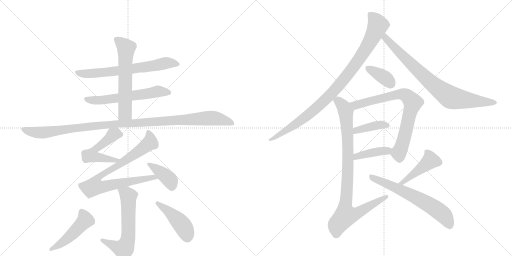
t = 0.00 s
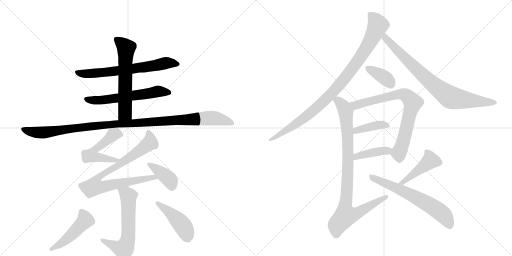
t = 2.88 s
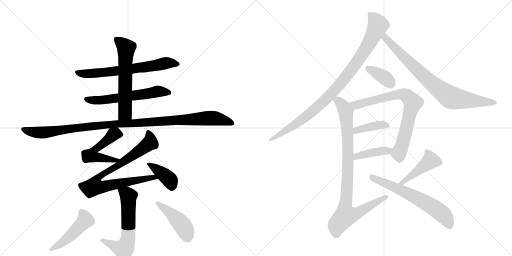
t = 5.76 s
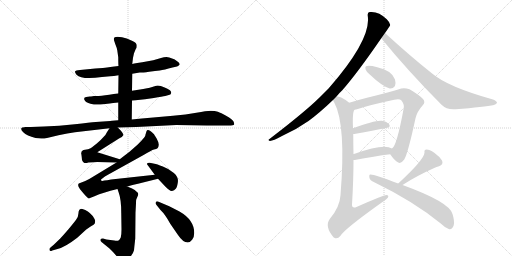
t = 8.64 s
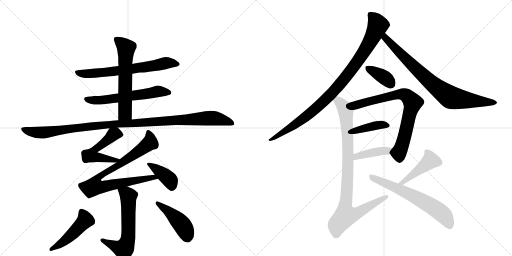
t = 11.53 s
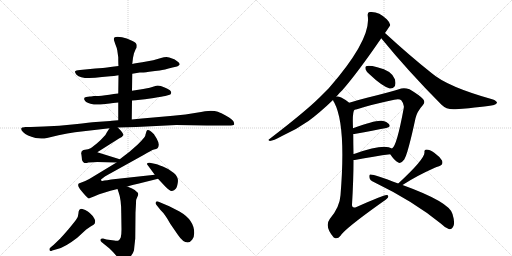
t = 14.41 s

The animated SVG that drew these frames (rendered in a browser with its animation timeline set to each time). Animation: 19 CSS @keyframes rules; one cycle of 14.41 s.

<svg version="1.1" viewBox="0 0 2048 1024" xmlns="http://www.w3.org/2000/svg">
  <g stroke="lightgray" stroke-dasharray="1,1" stroke-width="1" transform="scale(4, 4)">
    <line x1="0" y1="0" x2="256" y2="256"></line>
    <line x1="256" y1="0" x2="0" y2="256"></line>
    <line x1="128" y1="0" x2="128" y2="256"></line>
    <line x1="0" y1="128" x2="256" y2="128"></line>
    <line x1="256" y1="0" x2="512" y2="256"></line>
    <line x1="512" y1="0" x2="256" y2="256"></line>
    <line x1="384" y1="0" x2="384" y2="256"></line>
    <line x1="256" y1="128" x2="512" y2="128"></line>
  </g>
<g transform="scale(1, -1) translate(0, -850)">
   <style type="text/css">
    @keyframes keyframes0 {
      from {
       stroke: black;
       stroke-dashoffset: 662;
       stroke-width: 128;
       }
       68% {
       animation-timing-function: step-end;
       stroke: black;
       stroke-dashoffset: 0;
       stroke-width: 128;
       }
       to {
       stroke: black;
       stroke-width: 1024;
       }
       }
       #make-me-a-hanzi-animation-0 {
         animation: keyframes0 0.788737s both;
         animation-delay: 0.000000s;
         animation-timing-function: linear;
       }
    @keyframes keyframes1 {
      from {
       stroke: black;
       stroke-dashoffset: 586;
       stroke-width: 128;
       }
       66% {
       animation-timing-function: step-end;
       stroke: black;
       stroke-dashoffset: 0;
       stroke-width: 128;
       }
       to {
       stroke: black;
       stroke-width: 1024;
       }
       }
       #make-me-a-hanzi-animation-1 {
         animation: keyframes1 0.726888s both;
         animation-delay: 0.788737s;
         animation-timing-function: linear;
       }
    @keyframes keyframes2 {
      from {
       stroke: black;
       stroke-dashoffset: 598;
       stroke-width: 128;
       }
       66% {
       animation-timing-function: step-end;
       stroke: black;
       stroke-dashoffset: 0;
       stroke-width: 128;
       }
       to {
       stroke: black;
       stroke-width: 1024;
       }
       }
       #make-me-a-hanzi-animation-2 {
         animation: keyframes2 0.736654s both;
         animation-delay: 1.515625s;
         animation-timing-function: linear;
       }
    @keyframes keyframes3 {
      from {
       stroke: black;
       stroke-dashoffset: 1097;
       stroke-width: 128;
       }
       78% {
       animation-timing-function: step-end;
       stroke: black;
       stroke-dashoffset: 0;
       stroke-width: 128;
       }
       to {
       stroke: black;
       stroke-width: 1024;
       }
       }
       #make-me-a-hanzi-animation-3 {
         animation: keyframes3 1.142741s both;
         animation-delay: 2.252279s;
         animation-timing-function: linear;
       }
    @keyframes keyframes4 {
      from {
       stroke: black;
       stroke-dashoffset: 521;
       stroke-width: 128;
       }
       63% {
       animation-timing-function: step-end;
       stroke: black;
       stroke-dashoffset: 0;
       stroke-width: 128;
       }
       to {
       stroke: black;
       stroke-width: 1024;
       }
       }
       #make-me-a-hanzi-animation-4 {
         animation: keyframes4 0.673991s both;
         animation-delay: 3.395020s;
         animation-timing-function: linear;
       }
    @keyframes keyframes5 {
      from {
       stroke: black;
       stroke-dashoffset: 834;
       stroke-width: 128;
       }
       73% {
       animation-timing-function: step-end;
       stroke: black;
       stroke-dashoffset: 0;
       stroke-width: 128;
       }
       to {
       stroke: black;
       stroke-width: 1024;
       }
       }
       #make-me-a-hanzi-animation-5 {
         animation: keyframes5 0.928711s both;
         animation-delay: 4.069010s;
         animation-timing-function: linear;
       }
    @keyframes keyframes6 {
      from {
       stroke: black;
       stroke-dashoffset: 390;
       stroke-width: 128;
       }
       56% {
       animation-timing-function: step-end;
       stroke: black;
       stroke-dashoffset: 0;
       stroke-width: 128;
       }
       to {
       stroke: black;
       stroke-width: 1024;
       }
       }
       #make-me-a-hanzi-animation-6 {
         animation: keyframes6 0.567383s both;
         animation-delay: 4.997721s;
         animation-timing-function: linear;
       }
    @keyframes keyframes7 {
      from {
       stroke: black;
       stroke-dashoffset: 606;
       stroke-width: 128;
       }
       66% {
       animation-timing-function: step-end;
       stroke: black;
       stroke-dashoffset: 0;
       stroke-width: 128;
       }
       to {
       stroke: black;
       stroke-width: 1024;
       }
       }
       #make-me-a-hanzi-animation-7 {
         animation: keyframes7 0.743164s both;
         animation-delay: 5.565104s;
         animation-timing-function: linear;
       }
    @keyframes keyframes8 {
      from {
       stroke: black;
       stroke-dashoffset: 476;
       stroke-width: 128;
       }
       61% {
       animation-timing-function: step-end;
       stroke: black;
       stroke-dashoffset: 0;
       stroke-width: 128;
       }
       to {
       stroke: black;
       stroke-width: 1024;
       }
       }
       #make-me-a-hanzi-animation-8 {
         animation: keyframes8 0.637370s both;
         animation-delay: 6.308268s;
         animation-timing-function: linear;
       }
    @keyframes keyframes9 {
      from {
       stroke: black;
       stroke-dashoffset: 445;
       stroke-width: 128;
       }
       59% {
       animation-timing-function: step-end;
       stroke: black;
       stroke-dashoffset: 0;
       stroke-width: 128;
       }
       to {
       stroke: black;
       stroke-width: 1024;
       }
       }
       #make-me-a-hanzi-animation-9 {
         animation: keyframes9 0.612142s both;
         animation-delay: 6.945638s;
         animation-timing-function: linear;
       }
    @keyframes keyframes10 {
      from {
       stroke: black;
       stroke-dashoffset: 947;
       stroke-width: 128;
       }
       76% {
       animation-timing-function: step-end;
       stroke: black;
       stroke-dashoffset: 0;
       stroke-width: 128;
       }
       to {
       stroke: black;
       stroke-width: 1024;
       }
       }
       #make-me-a-hanzi-animation-10 {
         animation: keyframes10 1.020671s both;
         animation-delay: 7.557780s;
         animation-timing-function: linear;
       }
    @keyframes keyframes11 {
      from {
       stroke: black;
       stroke-dashoffset: 797;
       stroke-width: 128;
       }
       72% {
       animation-timing-function: step-end;
       stroke: black;
       stroke-dashoffset: 0;
       stroke-width: 128;
       }
       to {
       stroke: black;
       stroke-width: 1024;
       }
       }
       #make-me-a-hanzi-animation-11 {
         animation: keyframes11 0.898600s both;
         animation-delay: 8.578451s;
         animation-timing-function: linear;
       }
    @keyframes keyframes12 {
      from {
       stroke: black;
       stroke-dashoffset: 370;
       stroke-width: 128;
       }
       55% {
       animation-timing-function: step-end;
       stroke: black;
       stroke-dashoffset: 0;
       stroke-width: 128;
       }
       to {
       stroke: black;
       stroke-width: 1024;
       }
       }
       #make-me-a-hanzi-animation-12 {
         animation: keyframes12 0.551107s both;
         animation-delay: 9.477051s;
         animation-timing-function: linear;
       }
    @keyframes keyframes13 {
      from {
       stroke: black;
       stroke-dashoffset: 753;
       stroke-width: 128;
       }
       71% {
       animation-timing-function: step-end;
       stroke: black;
       stroke-dashoffset: 0;
       stroke-width: 128;
       }
       to {
       stroke: black;
       stroke-width: 1024;
       }
       }
       #make-me-a-hanzi-animation-13 {
         animation: keyframes13 0.862793s both;
         animation-delay: 10.028158s;
         animation-timing-function: linear;
       }
    @keyframes keyframes14 {
      from {
       stroke: black;
       stroke-dashoffset: 394;
       stroke-width: 128;
       }
       56% {
       animation-timing-function: step-end;
       stroke: black;
       stroke-dashoffset: 0;
       stroke-width: 128;
       }
       to {
       stroke: black;
       stroke-width: 1024;
       }
       }
       #make-me-a-hanzi-animation-14 {
         animation: keyframes14 0.570638s both;
         animation-delay: 10.890951s;
         animation-timing-function: linear;
       }
    @keyframes keyframes15 {
      from {
       stroke: black;
       stroke-dashoffset: 406;
       stroke-width: 128;
       }
       57% {
       animation-timing-function: step-end;
       stroke: black;
       stroke-dashoffset: 0;
       stroke-width: 128;
       }
       to {
       stroke: black;
       stroke-width: 1024;
       }
       }
       #make-me-a-hanzi-animation-15 {
         animation: keyframes15 0.580404s both;
         animation-delay: 11.461589s;
         animation-timing-function: linear;
       }
    @keyframes keyframes16 {
      from {
       stroke: black;
       stroke-dashoffset: 918;
       stroke-width: 128;
       }
       75% {
       animation-timing-function: step-end;
       stroke: black;
       stroke-dashoffset: 0;
       stroke-width: 128;
       }
       to {
       stroke: black;
       stroke-width: 1024;
       }
       }
       #make-me-a-hanzi-animation-16 {
         animation: keyframes16 0.997070s both;
         animation-delay: 12.041992s;
         animation-timing-function: linear;
       }
    @keyframes keyframes17 {
      from {
       stroke: black;
       stroke-dashoffset: 432;
       stroke-width: 128;
       }
       58% {
       animation-timing-function: step-end;
       stroke: black;
       stroke-dashoffset: 0;
       stroke-width: 128;
       }
       to {
       stroke: black;
       stroke-width: 1024;
       }
       }
       #make-me-a-hanzi-animation-17 {
         animation: keyframes17 0.601562s both;
         animation-delay: 13.039063s;
         animation-timing-function: linear;
       }
    @keyframes keyframes18 {
      from {
       stroke: black;
       stroke-dashoffset: 633;
       stroke-width: 128;
       }
       67% {
       animation-timing-function: step-end;
       stroke: black;
       stroke-dashoffset: 0;
       stroke-width: 128;
       }
       to {
       stroke: black;
       stroke-width: 1024;
       }
       }
       #make-me-a-hanzi-animation-18 {
         animation: keyframes18 0.765137s both;
         animation-delay: 13.640625s;
         animation-timing-function: linear;
       }
</style>
<path d="M 529 555 L 559 560 Q 571 560 596.5 563.5 Q 622 567 639 568.5 Q 656 570 690 580 L 708 584 Q 711 584 719 592 Q 719 596 714 601 Q 699 613 694 614 L 677 620 L 666 622 Q 656 622 644 618 L 613 609 L 569 601 L 549 598 Q 535 596 529 594 L 474 586 L 449 583 L 428 580 Q 421 579 411 578 L 381 576 L 320 570 Q 302 569 300 564 Q 299 560 306 551 Q 327 530 408 542 L 441 545 Q 454 545 474 549 L 529 555 Z" fill="lightgray"></path> 
<path d="M 528 448 L 542 449 L 580 453 L 615 458 Q 651 464 661 466 L 675 470 Q 683 472 684.5 477.5 Q 686 483 681.5 487.5 Q 677 492 656 501.5 Q 635 511 618.5 505.5 Q 602 500 573 494 L 528 487 L 473 476 L 455 474 Q 417 468 395 466 L 376 466 Q 370 466 364 464 L 359 464 L 345 462 Q 333 460 338 450.5 Q 343 441 362 435.5 Q 381 430 412 433 L 439 436 Q 445 437 453 438 L 473 440 L 528 448 Z" fill="lightgray"></path> 
<path d="M 527 372 L 528 448 L 528 487 L 529 555 L 529 594 L 532 619 L 536 637 L 543 654 Q 544 656 546 658 Q 547 660 547 669 Q 547 678 530 686 L 507 696 Q 488 703 470 703 Q 452 703 456 689 L 461 674 Q 468 657 469 649 L 473 621 Q 473 594 474 586 L 474 549 L 473 476 L 473 440 L 473 369 C 473 339 527 342 527 372 Z" fill="lightgray"></path> 
<path d="M 471 340 L 545 342 L 705 350 L 827 348 L 914 348 Q 935 348 936.5 352 Q 938 356 933.5 365 Q 929 374 906 386.5 Q 883 399 871.5 403 Q 860 407 843 407 Q 826 407 785.5 399 Q 745 391 692 387 L 613 380 Q 565 376 527 372 L 473 369 L 448 367 L 441 366 L 383 362 Q 362 360 299 353 Q 236 346 176 344 L 123 342 L 101 342 Q 99 342 89 340 Q 79 335 93 321 Q 107 307 142 298 L 165 296 Q 172 295 188 298 L 234 309 Q 271 317 300 321 L 438 337 L 471 340 Z" fill="lightgray"></path> 
<path d="M 479 213 L 389 241 L 476 296 Q 490 301 493 309 Q 496 316 471 340 C 452 359 452 359 438 337 L 427 320 Q 425 313 413 301 Q 405 291 386 275 Q 366 259 360 256 Q 354 252 340 251 Q 326 249 326 241 Q 324 238 325 235 Q 326 232 328 210 Q 334 192 353 200 Q 377 202 389 202 L 466 200 C 496 199 508 204 479 213 Z" fill="lightgray"></path> 
<path d="M 509 104 L 530 110 L 552 115 L 632 135 C 661 142 649 154 619 151 L 463 134 Q 422 129 409 126 Q 404 126 404 132 L 421 145 L 576 231 Q 606 249 616 252 Q 626 254 630 257 Q 634 260 635 271 Q 635 281 626 297 Q 616 313 615 314 Q 591 338 586 325 L 583 315 Q 582 313 581 307 Q 579 300 551 272 L 518 243 L 479 213 L 466 200 L 357 134 L 341 126 L 315 116 Q 307 108 326 86 Q 344 64 354 56 L 357 56 L 360 58 L 378 65 Q 398 74 413 78 L 442 87 L 470 94 L 509 104 Z" fill="lightgray"></path> 
<path d="M 632 135 L 662 103 Q 679 85 688 86.5 Q 697 88 703 95 Q 709 102 711.5 122.5 Q 714 143 695.5 158.5 Q 677 174 651.5 184 Q 626 194 618 195 L 599 199 Q 592 200 589 197 Q 587 193 591 189 L 619 151 L 632 135 Z" fill="lightgray"></path> 
<path d="M 470 94 L 475 79 Q 485 53 485 -2 L 486 -68 Q 486 -88 483 -100 Q 478 -109 474 -112 Q 469 -114 457 -112 L 426 -108 L 412 -104 Q 403 -104 402 -108 Q 400 -112 406 -118 L 438 -144 Q 449 -154 467 -175 Q 484 -196 494 -197 Q 503 -198 519 -180 Q 534 -162 536 -151 Q 537 -140 541 -104 L 542 0 L 544 36 Q 544 51 545 52 L 553 71 Q 553 89 509 104 C 481 114 461 122 470 94 Z" fill="lightgray"></path> 
<path d="M 203 -139 Q 196 -143 198 -150 Q 200 -157 209 -152 L 230 -146 Q 260 -139 309 -101 L 345 -68 L 364 -55 Q 377 -48 379 -44 Q 381 -36 380.5 -32 Q 380 -28 371 -14 L 359 -2 Q 353 4 341 10 Q 326 15 323 14.5 Q 320 14 317 10.5 Q 314 7 313.5 -4.5 Q 313 -16 305.5 -26.5 Q 298 -37 273 -68 Q 245 -100 241 -104 L 215 -129 L 203 -139 Z" fill="lightgray"></path> 
<path d="M 642 10 Q 661 -8 681 -45 L 712 -90 Q 732 -120 751 -120 Q 760 -120 768.5 -109 Q 777 -98 777 -82 Q 777 -30 718 4 L 677 25 L 632 44 Q 626 46 623 41 Q 620 36 626 30 L 642 10 Z" fill="lightgray"></path> 
<path d="M 1345 463 Q 1355 476 1370 490 Q 1431 560 1525 697 L 1540 718 Q 1561 748 1561 750 Q 1560 760 1547 773 Q 1514 806 1479 802 Q 1469 801 1471 787 Q 1486 693 1315 497 Q 1296 478 1277 459 Q 1219 402 1078 294 Q 1069 290 1080 286 Q 1093 287 1126 305 Q 1183 330 1234 366 Q 1280 400 1332 450 L 1345 463 Z" fill="lightgray"></path> 
<path d="M 1525 697 Q 1631 567 1765 432 Q 1787 410 1822 413 Q 1939 422 1976 430 Q 1986 434 1988 439 Q 1988 445 1972 452 Q 1789 503 1726 558 Q 1639 627 1540 718 C 1518 738 1506 720 1525 697 Z" fill="lightgray"></path> 
<path d="M 1479 552 Q 1527 506 1559 496 Q 1572 495 1580 506 Q 1584 518 1580 532 Q 1568 568 1509 581 Q 1475 590 1464 585 Q 1460 584 1462 573 Q 1465 563 1479 552 Z" fill="lightgray"></path> 
<path d="M 1561 233 Q 1577 208 1593 200 Q 1603 193 1617 212 Q 1632 237 1662 377 Q 1669 405 1691 429 Q 1703 441 1692 454 Q 1677 470 1638 493 Q 1619 500 1605 496 Q 1586 489 1554 481 Q 1517 471 1468 459 Q 1428 449 1397 439 C 1368 430 1389 404 1418 411 Q 1424 412 1428 413 Q 1482 431 1577 451 Q 1598 455 1605 449 Q 1618 433 1615 418 Q 1587 265 1568 256 C 1556 240 1556 240 1561 233 Z" fill="lightgray"></path> 
<path d="M 1413 314 Q 1417 314 1423 315 Q 1493 328 1545 338 Q 1564 342 1557 352 Q 1548 364 1527 367 Q 1500 370 1412 337 C 1384 327 1383 312 1413 314 Z" fill="lightgray"></path> 
<path d="M 1414 210 Q 1415 210 1419 210 Q 1498 225 1561 233 C 1591 237 1595 242 1568 256 Q 1535 277 1419 235 Q 1416 235 1414 234 C 1385 228 1384 210 1414 210 Z" fill="lightgray"></path> 
<path d="M 1397 439 Q 1381 452 1365 460 Q 1350 466 1345 463 C 1324 467 1324 467 1332 450 Q 1333 446 1337 440 Q 1385 350 1362 69 Q 1359 21 1319 -26 Q 1297 -56 1335 -100 L 1337 -101 Q 1350 -108 1362 -93 Q 1378 -66 1527 40 Q 1546 52 1552 60 Q 1556 70 1546 70 Q 1534 70 1426 22 Q 1408 15 1408 31 Q 1414 128 1414 210 L 1414 234 Q 1413 276 1413 314 L 1412 337 Q 1409 403 1418 411 C 1421 422 1421 422 1397 439 Z" fill="lightgray"></path> 
<path d="M 1610 110 Q 1667 147 1737 178 Q 1746 182 1756 185 Q 1775 192 1768 208 Q 1758 224 1737 239 Q 1718 252 1706 252 Q 1696 252 1698 240 Q 1698 213 1593 116 C 1571 96 1585 94 1610 110 Z" fill="lightgray"></path> 
<path d="M 1593 116 Q 1491 155 1481 152 Q 1475 151 1478 138 Q 1479 129 1497 121 Q 1654 45 1763 -44 Q 1779 -60 1795 -66 Q 1808 -70 1815 -51 Q 1819 -35 1810 -6 Q 1798 42 1610 110 L 1593 116 Z" fill="lightgray"></path> 
      <clipPath id="make-me-a-hanzi-clip-0">
      <path d="M 529 555 L 559 560 Q 571 560 596.5 563.5 Q 622 567 639 568.5 Q 656 570 690 580 L 708 584 Q 711 584 719 592 Q 719 596 714 601 Q 699 613 694 614 L 677 620 L 666 622 Q 656 622 644 618 L 613 609 L 569 601 L 549 598 Q 535 596 529 594 L 474 586 L 449 583 L 428 580 Q 421 579 411 578 L 381 576 L 320 570 Q 302 569 300 564 Q 299 560 306 551 Q 327 530 408 542 L 441 545 Q 454 545 474 549 L 529 555 Z" fill="lightgray"></path>
      </clipPath>
      <path clip-path="url(#make-me-a-hanzi-clip-0)" d="M 307 560 L 395 557 L 667 598 L 710 593 " fill="none" id="make-me-a-hanzi-animation-0" stroke-dasharray="534 1068" stroke-linecap="round"></path>

      <clipPath id="make-me-a-hanzi-clip-1">
      <path d="M 528 448 L 542 449 L 580 453 L 615 458 Q 651 464 661 466 L 675 470 Q 683 472 684.5 477.5 Q 686 483 681.5 487.5 Q 677 492 656 501.5 Q 635 511 618.5 505.5 Q 602 500 573 494 L 528 487 L 473 476 L 455 474 Q 417 468 395 466 L 376 466 Q 370 466 364 464 L 359 464 L 345 462 Q 333 460 338 450.5 Q 343 441 362 435.5 Q 381 430 412 433 L 439 436 Q 445 437 453 438 L 473 440 L 528 448 Z" fill="lightgray"></path>
      </clipPath>
      <path clip-path="url(#make-me-a-hanzi-clip-1)" d="M 348 452 L 403 449 L 634 485 L 675 480 " fill="none" id="make-me-a-hanzi-animation-1" stroke-dasharray="458 916" stroke-linecap="round"></path>

      <clipPath id="make-me-a-hanzi-clip-2">
      <path d="M 527 372 L 528 448 L 528 487 L 529 555 L 529 594 L 532 619 L 536 637 L 543 654 Q 544 656 546 658 Q 547 660 547 669 Q 547 678 530 686 L 507 696 Q 488 703 470 703 Q 452 703 456 689 L 461 674 Q 468 657 469 649 L 473 621 Q 473 594 474 586 L 474 549 L 473 476 L 473 440 L 473 369 C 473 339 527 342 527 372 Z" fill="lightgray"></path>
      </clipPath>
      <path clip-path="url(#make-me-a-hanzi-clip-2)" d="M 466 693 L 505 655 L 500 398 L 479 376 " fill="none" id="make-me-a-hanzi-animation-2" stroke-dasharray="470 940" stroke-linecap="round"></path>

      <clipPath id="make-me-a-hanzi-clip-3">
      <path d="M 471 340 L 545 342 L 705 350 L 827 348 L 914 348 Q 935 348 936.5 352 Q 938 356 933.5 365 Q 929 374 906 386.5 Q 883 399 871.5 403 Q 860 407 843 407 Q 826 407 785.5 399 Q 745 391 692 387 L 613 380 Q 565 376 527 372 L 473 369 L 448 367 L 441 366 L 383 362 Q 362 360 299 353 Q 236 346 176 344 L 123 342 L 101 342 Q 99 342 89 340 Q 79 335 93 321 Q 107 307 142 298 L 165 296 Q 172 295 188 298 L 234 309 Q 271 317 300 321 L 438 337 L 471 340 Z" fill="lightgray"></path>
      </clipPath>
      <path clip-path="url(#make-me-a-hanzi-clip-3)" d="M 96 332 L 140 320 L 178 320 L 420 351 L 839 378 L 889 371 L 930 357 " fill="none" id="make-me-a-hanzi-animation-3" stroke-dasharray="969 1938" stroke-linecap="round"></path>

      <clipPath id="make-me-a-hanzi-clip-4">
      <path d="M 479 213 L 389 241 L 476 296 Q 490 301 493 309 Q 496 316 471 340 C 452 359 452 359 438 337 L 427 320 Q 425 313 413 301 Q 405 291 386 275 Q 366 259 360 256 Q 354 252 340 251 Q 326 249 326 241 Q 324 238 325 235 Q 326 232 328 210 Q 334 192 353 200 Q 377 202 389 202 L 466 200 C 496 199 508 204 479 213 Z" fill="lightgray"></path>
      </clipPath>
      <path clip-path="url(#make-me-a-hanzi-clip-4)" d="M 484 310 L 463 316 L 451 311 L 378 251 L 365 228 L 459 208 L 471 214 " fill="none" id="make-me-a-hanzi-animation-4" stroke-dasharray="393 786" stroke-linecap="round"></path>

      <clipPath id="make-me-a-hanzi-clip-5">
      <path d="M 509 104 L 530 110 L 552 115 L 632 135 C 661 142 649 154 619 151 L 463 134 Q 422 129 409 126 Q 404 126 404 132 L 421 145 L 576 231 Q 606 249 616 252 Q 626 254 630 257 Q 634 260 635 271 Q 635 281 626 297 Q 616 313 615 314 Q 591 338 586 325 L 583 315 Q 582 313 581 307 Q 579 300 551 272 L 518 243 L 479 213 L 466 200 L 357 134 L 341 126 L 315 116 Q 307 108 326 86 Q 344 64 354 56 L 357 56 L 360 58 L 378 65 Q 398 74 413 78 L 442 87 L 470 94 L 509 104 Z" fill="lightgray"></path>
      </clipPath>
      <path clip-path="url(#make-me-a-hanzi-clip-5)" d="M 595 317 L 600 279 L 473 188 L 397 145 L 386 132 L 379 105 L 413 102 L 615 141 L 625 136 " fill="none" id="make-me-a-hanzi-animation-5" stroke-dasharray="706 1412" stroke-linecap="round"></path>

      <clipPath id="make-me-a-hanzi-clip-6">
      <path d="M 632 135 L 662 103 Q 679 85 688 86.5 Q 697 88 703 95 Q 709 102 711.5 122.5 Q 714 143 695.5 158.5 Q 677 174 651.5 184 Q 626 194 618 195 L 599 199 Q 592 200 589 197 Q 587 193 591 189 L 619 151 L 632 135 Z" fill="lightgray"></path>
      </clipPath>
      <path clip-path="url(#make-me-a-hanzi-clip-6)" d="M 595 194 L 672 138 L 681 128 L 687 103 " fill="none" id="make-me-a-hanzi-animation-6" stroke-dasharray="262 524" stroke-linecap="round"></path>

      <clipPath id="make-me-a-hanzi-clip-7">
      <path d="M 470 94 L 475 79 Q 485 53 485 -2 L 486 -68 Q 486 -88 483 -100 Q 478 -109 474 -112 Q 469 -114 457 -112 L 426 -108 L 412 -104 Q 403 -104 402 -108 Q 400 -112 406 -118 L 438 -144 Q 449 -154 467 -175 Q 484 -196 494 -197 Q 503 -198 519 -180 Q 534 -162 536 -151 Q 537 -140 541 -104 L 542 0 L 544 36 Q 544 51 545 52 L 553 71 Q 553 89 509 104 C 481 114 461 122 470 94 Z" fill="lightgray"></path>
      </clipPath>
      <path clip-path="url(#make-me-a-hanzi-clip-7)" d="M 478 88 L 514 66 L 511 -111 L 497 -143 L 488 -146 L 409 -111 " fill="none" id="make-me-a-hanzi-animation-7" stroke-dasharray="478 956" stroke-linecap="round"></path>

      <clipPath id="make-me-a-hanzi-clip-8">
      <path d="M 203 -139 Q 196 -143 198 -150 Q 200 -157 209 -152 L 230 -146 Q 260 -139 309 -101 L 345 -68 L 364 -55 Q 377 -48 379 -44 Q 381 -36 380.5 -32 Q 380 -28 371 -14 L 359 -2 Q 353 4 341 10 Q 326 15 323 14.5 Q 320 14 317 10.5 Q 314 7 313.5 -4.5 Q 313 -16 305.5 -26.5 Q 298 -37 273 -68 Q 245 -100 241 -104 L 215 -129 L 203 -139 Z" fill="lightgray"></path>
      </clipPath>
      <path clip-path="url(#make-me-a-hanzi-clip-8)" d="M 325 5 L 341 -31 L 262 -111 L 204 -146 " fill="none" id="make-me-a-hanzi-animation-8" stroke-dasharray="348 696" stroke-linecap="round"></path>

      <clipPath id="make-me-a-hanzi-clip-9">
      <path d="M 642 10 Q 661 -8 681 -45 L 712 -90 Q 732 -120 751 -120 Q 760 -120 768.5 -109 Q 777 -98 777 -82 Q 777 -30 718 4 L 677 25 L 632 44 Q 626 46 623 41 Q 620 36 626 30 L 642 10 Z" fill="lightgray"></path>
      </clipPath>
      <path clip-path="url(#make-me-a-hanzi-clip-9)" d="M 629 37 L 675 4 L 719 -38 L 741 -69 L 750 -101 " fill="none" id="make-me-a-hanzi-animation-9" stroke-dasharray="317 634" stroke-linecap="round"></path>

      <clipPath id="make-me-a-hanzi-clip-10">
      <path d="M 1345 463 Q 1355 476 1370 490 Q 1431 560 1525 697 L 1540 718 Q 1561 748 1561 750 Q 1560 760 1547 773 Q 1514 806 1479 802 Q 1469 801 1471 787 Q 1486 693 1315 497 Q 1296 478 1277 459 Q 1219 402 1078 294 Q 1069 290 1080 286 Q 1093 287 1126 305 Q 1183 330 1234 366 Q 1280 400 1332 450 L 1345 463 Z" fill="lightgray"></path>
      </clipPath>
      <path clip-path="url(#make-me-a-hanzi-clip-10)" d="M 1481 792 L 1502 770 L 1511 747 L 1457 644 L 1379 536 L 1311 460 L 1217 377 L 1083 291 " fill="none" id="make-me-a-hanzi-animation-10" stroke-dasharray="819 1638" stroke-linecap="round"></path>

      <clipPath id="make-me-a-hanzi-clip-11">
      <path d="M 1525 697 Q 1631 567 1765 432 Q 1787 410 1822 413 Q 1939 422 1976 430 Q 1986 434 1988 439 Q 1988 445 1972 452 Q 1789 503 1726 558 Q 1639 627 1540 718 C 1518 738 1506 720 1525 697 Z" fill="lightgray"></path>
      </clipPath>
      <path clip-path="url(#make-me-a-hanzi-clip-11)" d="M 1542 708 L 1542 697 L 1667 571 L 1790 468 L 1830 454 L 1979 438 " fill="none" id="make-me-a-hanzi-animation-11" stroke-dasharray="669 1338" stroke-linecap="round"></path>

      <clipPath id="make-me-a-hanzi-clip-12">
      <path d="M 1479 552 Q 1527 506 1559 496 Q 1572 495 1580 506 Q 1584 518 1580 532 Q 1568 568 1509 581 Q 1475 590 1464 585 Q 1460 584 1462 573 Q 1465 563 1479 552 Z" fill="lightgray"></path>
      </clipPath>
      <path clip-path="url(#make-me-a-hanzi-clip-12)" d="M 1470 578 L 1536 542 L 1564 515 " fill="none" id="make-me-a-hanzi-animation-12" stroke-dasharray="242 484" stroke-linecap="round"></path>

      <clipPath id="make-me-a-hanzi-clip-13">
      <path d="M 1561 233 Q 1577 208 1593 200 Q 1603 193 1617 212 Q 1632 237 1662 377 Q 1669 405 1691 429 Q 1703 441 1692 454 Q 1677 470 1638 493 Q 1619 500 1605 496 Q 1586 489 1554 481 Q 1517 471 1468 459 Q 1428 449 1397 439 C 1368 430 1389 404 1418 411 Q 1424 412 1428 413 Q 1482 431 1577 451 Q 1598 455 1605 449 Q 1618 433 1615 418 Q 1587 265 1568 256 C 1556 240 1556 240 1561 233 Z" fill="lightgray"></path>
      </clipPath>
      <path clip-path="url(#make-me-a-hanzi-clip-13)" d="M 1405 437 L 1429 430 L 1607 473 L 1625 469 L 1641 453 L 1651 440 L 1649 428 L 1610 273 L 1595 239 L 1599 217 " fill="none" id="make-me-a-hanzi-animation-13" stroke-dasharray="625 1250" stroke-linecap="round"></path>

      <clipPath id="make-me-a-hanzi-clip-14">
      <path d="M 1413 314 Q 1417 314 1423 315 Q 1493 328 1545 338 Q 1564 342 1557 352 Q 1548 364 1527 367 Q 1500 370 1412 337 C 1384 327 1383 312 1413 314 Z" fill="lightgray"></path>
      </clipPath>
      <path clip-path="url(#make-me-a-hanzi-clip-14)" d="M 1417 320 L 1428 330 L 1481 344 L 1530 351 L 1548 347 " fill="none" id="make-me-a-hanzi-animation-14" stroke-dasharray="266 532" stroke-linecap="round"></path>

      <clipPath id="make-me-a-hanzi-clip-15">
      <path d="M 1414 210 Q 1415 210 1419 210 Q 1498 225 1561 233 C 1591 237 1595 242 1568 256 Q 1535 277 1419 235 Q 1416 235 1414 234 C 1385 228 1384 210 1414 210 Z" fill="lightgray"></path>
      </clipPath>
      <path clip-path="url(#make-me-a-hanzi-clip-15)" d="M 1417 216 L 1434 229 L 1561 252 " fill="none" id="make-me-a-hanzi-animation-15" stroke-dasharray="278 556" stroke-linecap="round"></path>

      <clipPath id="make-me-a-hanzi-clip-16">
      <path d="M 1397 439 Q 1381 452 1365 460 Q 1350 466 1345 463 C 1324 467 1324 467 1332 450 Q 1333 446 1337 440 Q 1385 350 1362 69 Q 1359 21 1319 -26 Q 1297 -56 1335 -100 L 1337 -101 Q 1350 -108 1362 -93 Q 1378 -66 1527 40 Q 1546 52 1552 60 Q 1556 70 1546 70 Q 1534 70 1426 22 Q 1408 15 1408 31 Q 1414 128 1414 210 L 1414 234 Q 1413 276 1413 314 L 1412 337 Q 1409 403 1418 411 C 1421 422 1421 422 1397 439 Z" fill="lightgray"></path>
      </clipPath>
      <path clip-path="url(#make-me-a-hanzi-clip-16)" d="M 1341 448 L 1352 447 L 1378 417 L 1389 348 L 1392 175 L 1380 26 L 1382 -12 L 1431 -2 L 1545 63 " fill="none" id="make-me-a-hanzi-animation-16" stroke-dasharray="790 1580" stroke-linecap="round"></path>

      <clipPath id="make-me-a-hanzi-clip-17">
      <path d="M 1610 110 Q 1667 147 1737 178 Q 1746 182 1756 185 Q 1775 192 1768 208 Q 1758 224 1737 239 Q 1718 252 1706 252 Q 1696 252 1698 240 Q 1698 213 1593 116 C 1571 96 1585 94 1610 110 Z" fill="lightgray"></path>
      </clipPath>
      <path clip-path="url(#make-me-a-hanzi-clip-17)" d="M 1709 241 L 1719 222 L 1717 203 L 1609 122 " fill="none" id="make-me-a-hanzi-animation-17" stroke-dasharray="304 608" stroke-linecap="round"></path>

      <clipPath id="make-me-a-hanzi-clip-18">
      <path d="M 1593 116 Q 1491 155 1481 152 Q 1475 151 1478 138 Q 1479 129 1497 121 Q 1654 45 1763 -44 Q 1779 -60 1795 -66 Q 1808 -70 1815 -51 Q 1819 -35 1810 -6 Q 1798 42 1610 110 L 1593 116 Z" fill="lightgray"></path>
      </clipPath>
      <path clip-path="url(#make-me-a-hanzi-clip-18)" d="M 1483 144 L 1615 86 L 1725 27 L 1775 -10 L 1798 -50 " fill="none" id="make-me-a-hanzi-animation-18" stroke-dasharray="505 1010" stroke-linecap="round"></path>

</g>
</svg>
